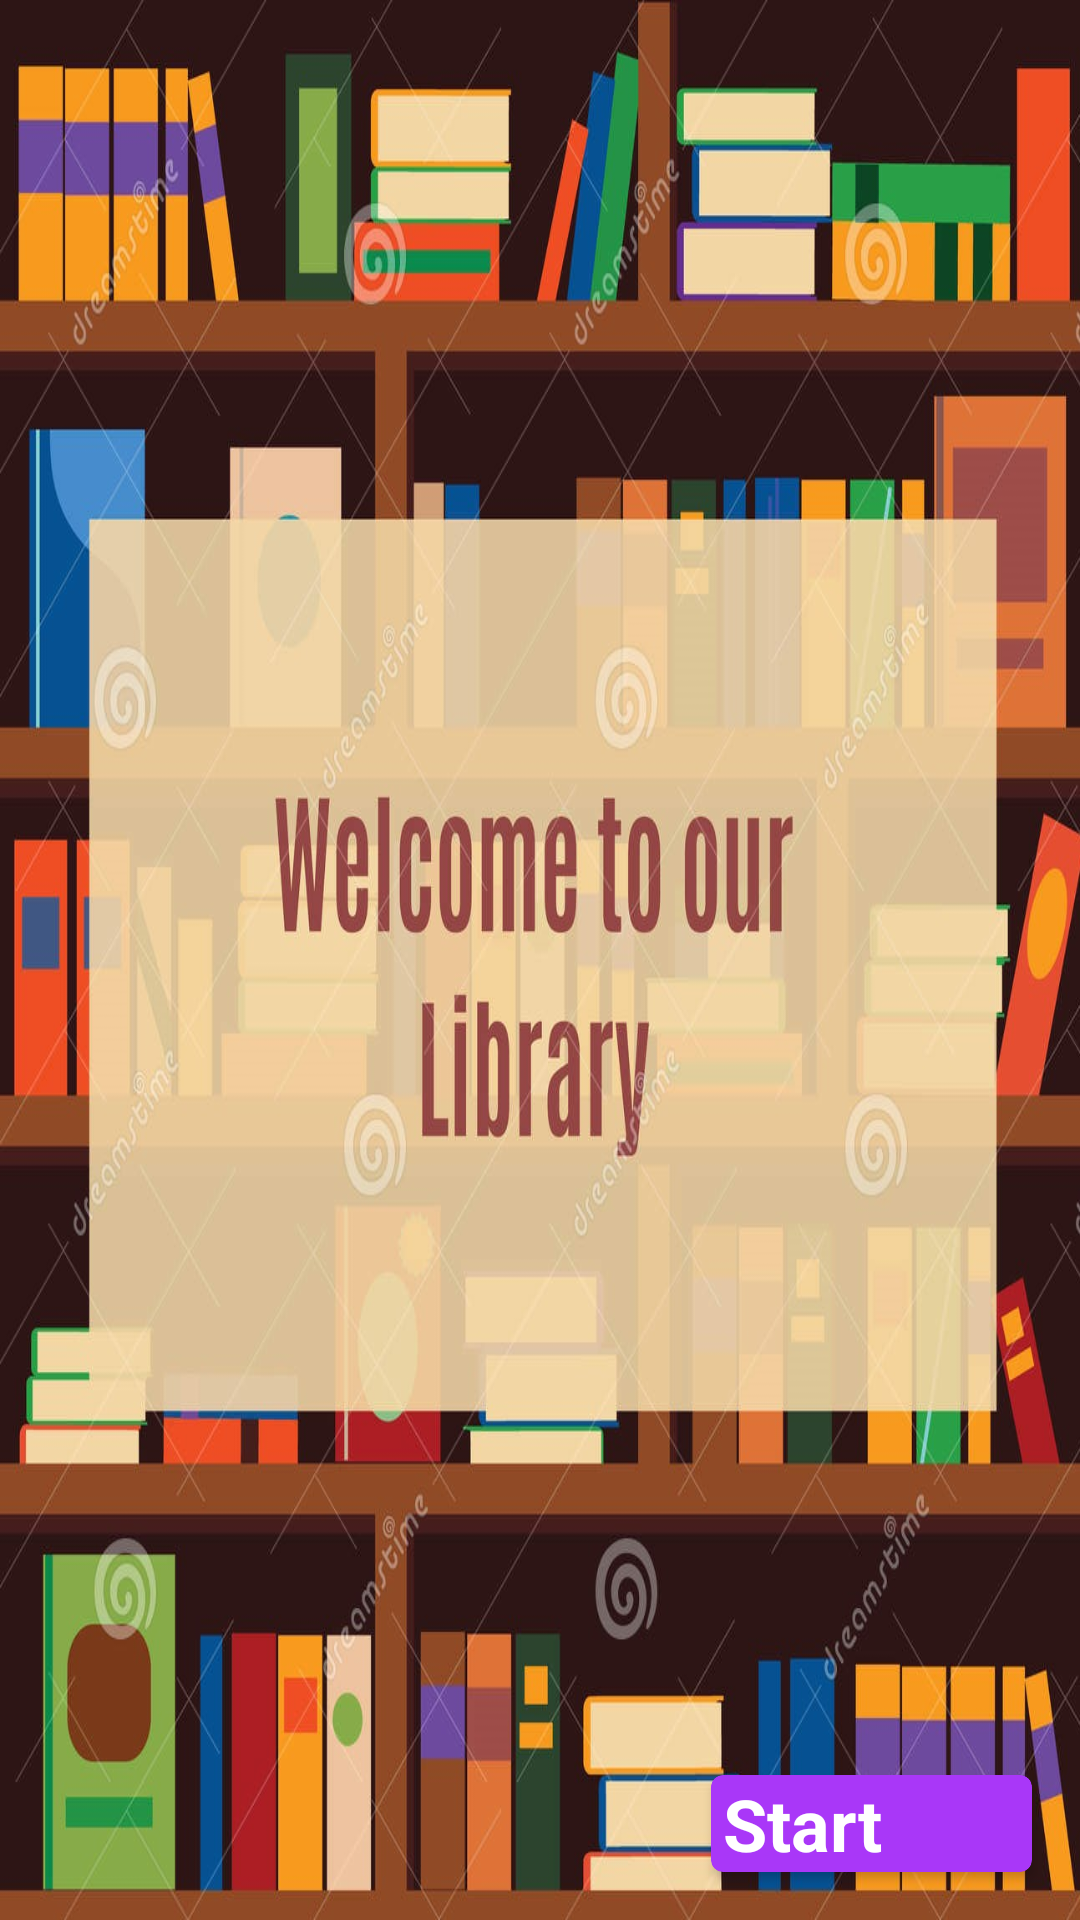

Android layout source for this screen:
<!-- AndroidManifest.xml: application theme Theme.LibraryApplication -->
<!-- res/layout/fragment_welcome.xml -->
<?xml version="1.0" encoding="utf-8"?>
<layout xmlns:android="http://schemas.android.com/apk/res/android"
    xmlns:app="http://schemas.android.com/apk/res-auto"
    xmlns:tools="http://schemas.android.com/tools">

    <androidx.constraintlayout.widget.ConstraintLayout
        android:layout_width="match_parent"
        android:layout_height="match_parent"
        tools:context=".ui.fragments.WelcomeFragment">

        <ImageView
            android:id="@+id/welcome_image"
            android:layout_width="match_parent"
            android:layout_height="match_parent"
            android:scaleType="fitXY"
            android:src="@drawable/libone"
            tools:layout_editor_absoluteX="28dp"
            tools:layout_editor_absoluteY="0dp" />

        <androidx.cardview.widget.CardView
            android:id="@+id/card_welcome_start"
            android:layout_width="wrap_content"
            android:layout_height="wrap_content"
            android:layout_marginEnd="16dp"
            android:layout_marginBottom="16dp"
            app:cardBackgroundColor="@color/primary"
            app:cardCornerRadius="4dp"
            app:layout_constraintBottom_toBottomOf="parent"
            app:layout_constraintEnd_toEndOf="parent">

            <androidx.constraintlayout.widget.ConstraintLayout
                android:layout_width="wrap_content"
                android:layout_height="match_parent">

                <TextView
                    android:id="@+id/explore"
                    android:layout_width="match_parent"
                    android:layout_height="match_parent"
                    android:layout_marginStart="4dp"
                    android:text="@string/start"
                    android:textColor="@color/white"
                    android:textSize="24sp"
                    android:textStyle="bold"
                    app:layout_constraintBottom_toBottomOf="parent"
                    app:layout_constraintStart_toStartOf="parent"
                    app:layout_constraintTop_toTopOf="parent" />

                <ImageView
                    android:id="@+id/imageView12"
                    android:layout_width="50dp"
                    android:layout_height="0dp"
                    app:layout_constraintBottom_toBottomOf="@+id/explore"
                    app:layout_constraintStart_toEndOf="@+id/explore"
                    app:layout_constraintTop_toTopOf="@+id/explore"
                    app:srcCompat="@drawable/ic_baseline_double_arrow_24" />
            </androidx.constraintlayout.widget.ConstraintLayout>
        </androidx.cardview.widget.CardView>
    </androidx.constraintlayout.widget.ConstraintLayout>
</layout>
<!-- resources referenced by this layout -->
<resources>
  <color name="primary">#A937F8</color>
  <color name="white">#FFFFFFFF</color>
  <!-- drawable libone: jpg bitmap (drawable-v24, 250073 bytes) -->
  <string name="start">Start</string>
  <style name="Theme.LibraryApplication" parent="Theme.MaterialComponents.Light.DarkActionBar">
          
          <item name="colorPrimary">#A937F8</item>
          <item name="colorPrimaryVariant">#A937F8</item>
          <item name="colorOnPrimary">@color/white</item>
           Secondary brand color.
          <item name="colorSecondary">@color/teal_200</item>
          <item name="colorSecondaryVariant">@color/teal_700</item>
          <item name="colorOnSecondary">@color/black</item>
          
          <item name="android:statusBarColor" tools:targetApi="l">?attr/colorPrimaryVariant</item>
          
      </style>
  <color name="teal_200">#FF03DAC5</color>
  <color name="teal_700">#FF018786</color>
  <color name="black">#FF000000</color>
</resources>
